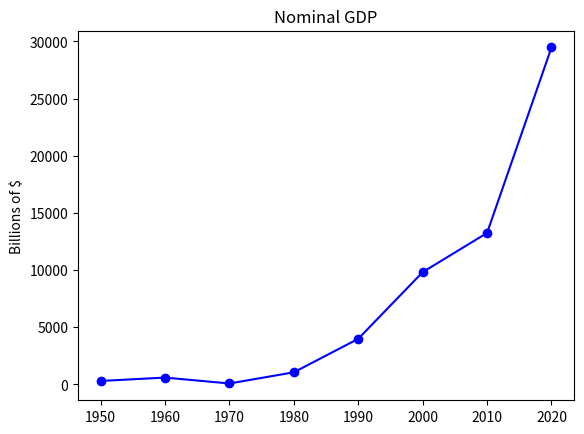

Write Python code to recreate this figure.
import matplotlib.pyplot as plt
years = [1950,1960,1970,1980,1990, 2000,2010,2020]
gdp = [300.2, 597.1, 80.6, 1057.4, 3986.5, 9817.1, 13246.5, 29468.1]

plt.plot(years, gdp, color="blue", marker= "o", linestyle = "solid")

plt.title("Nominal GDP")

plt.ylabel("Billions of $")
plt.show()